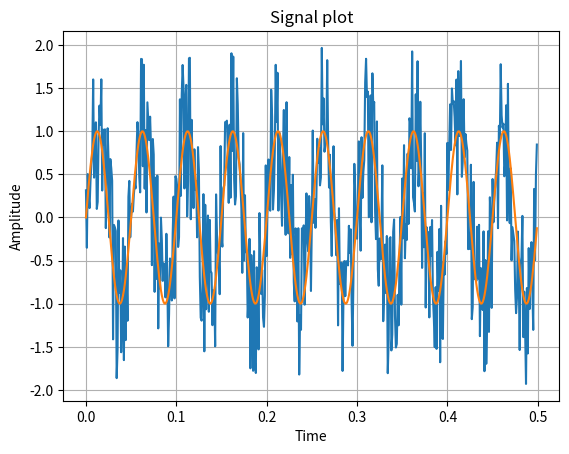
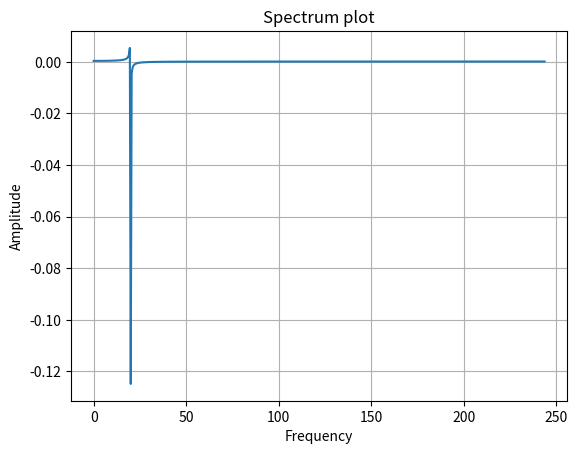
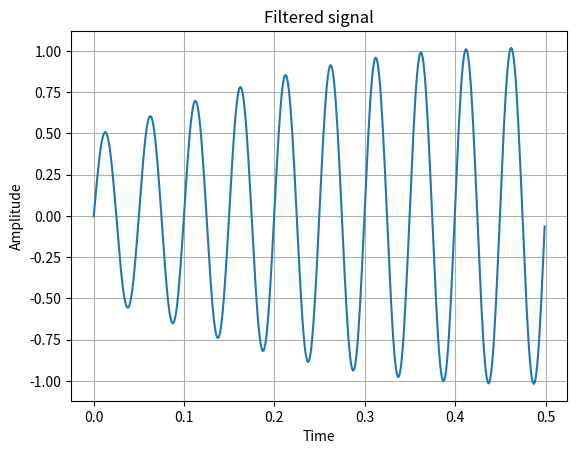
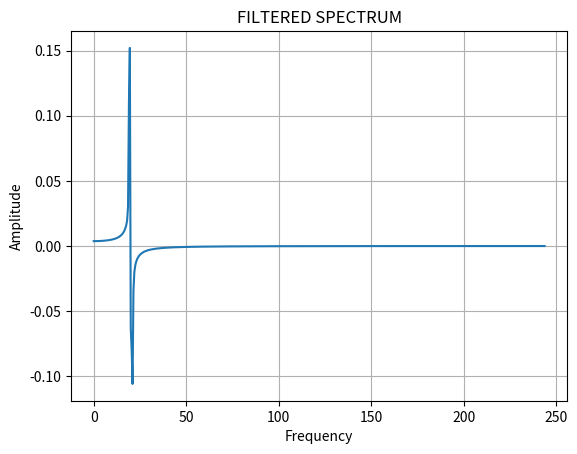

The matplotlib source for these figures, in order:
import matplotlib.pyplot as plt
import numpy as np
from scipy import signal


def get_plot(x, y, x_label, y_label, title, show, save, close):
    #plt.figure()
    plt.xlabel(x_label)
    plt.ylabel(y_label)
    plt.title(title)
    plt.plot(x, y)
    plt.grid(True)
    if show:
        plt.show()
    if save:
        plt.savefig(title + '.png')
    if close:
        plt.close()


# синусоидальный сигнал
def sin_signal(time, frequency, amplit):
    sig = amplit * np.sin(2 * np.pi * frequency * time)
    return sig

def get_fft_signal(num, sampling, sig):
    # преобразование Фурье
    fft_sig = np.fft.fft(sig) / num * 2
    # частота
    freq_fft = np.fft.fftfreq(num, 1 / sampling)
    limit = sampling // 2
    return fft_sig, freq_fft, limit


if __name__ == '__main__':
    fs = 1000
    number = 2048
    t = np.arange(0, number / fs, 1 / fs)
    freq = 20
    amplitude = 1
    sig_array = [sin_signal(t, freq, amplitude)]
    for input_signal in sig_array:
        sig_fft, fft_freq, lim = get_fft_signal(number, fs, input_signal)
        # добавляем шум
        noise = 2 * np.random.random_sample(input_signal.size, ) - 1
        sig_with_noise = input_signal + noise
        get_plot(x=t[:lim], y=sig_with_noise[:lim], x_label='Time',
                 y_label='Amplitude', title='Noise plot',
                 show=False, save=False, close=False)
        # график сигнала
        get_plot(x=t[:lim], y=input_signal[:lim], x_label='Time',
                 y_label='Amplitude', title='Signal plot',
                 show=True, save=False, close=True)
        # график спектра сигнала
        get_plot(x=fft_freq[:lim], y=sig_fft[:lim], x_label='Frequency',
                 y_label='Amplitude', title='Spectrum plot',
                 show=False, save=False, close=True)
        # создаем фильтр и применяем на зашумленный сигнал
        b, a = signal.butter(4, Wn=[(freq - 1) / 500, (freq + 1) / 500], btype='bandpass')
        filtered = signal.filtfilt(b, a, sig_with_noise)
        get_plot(x=t[:lim], y=filtered[:lim], x_label='Time',
                 y_label='Amplitude', title='Filtered signal',
                 show=True, save=False, close=True)
        # спектр отфильтрованного сигнала
        filt_sig_fft, filt_fft_freq, filt_lim = get_fft_signal(number, fs, filtered)
        get_plot(x=filt_fft_freq[:filt_lim], y=filt_sig_fft[:filt_lim], x_label='Frequency',
                 y_label='Amplitude', title='FILTERED SPECTRUM',
                 show=False, save=False, close=True)
